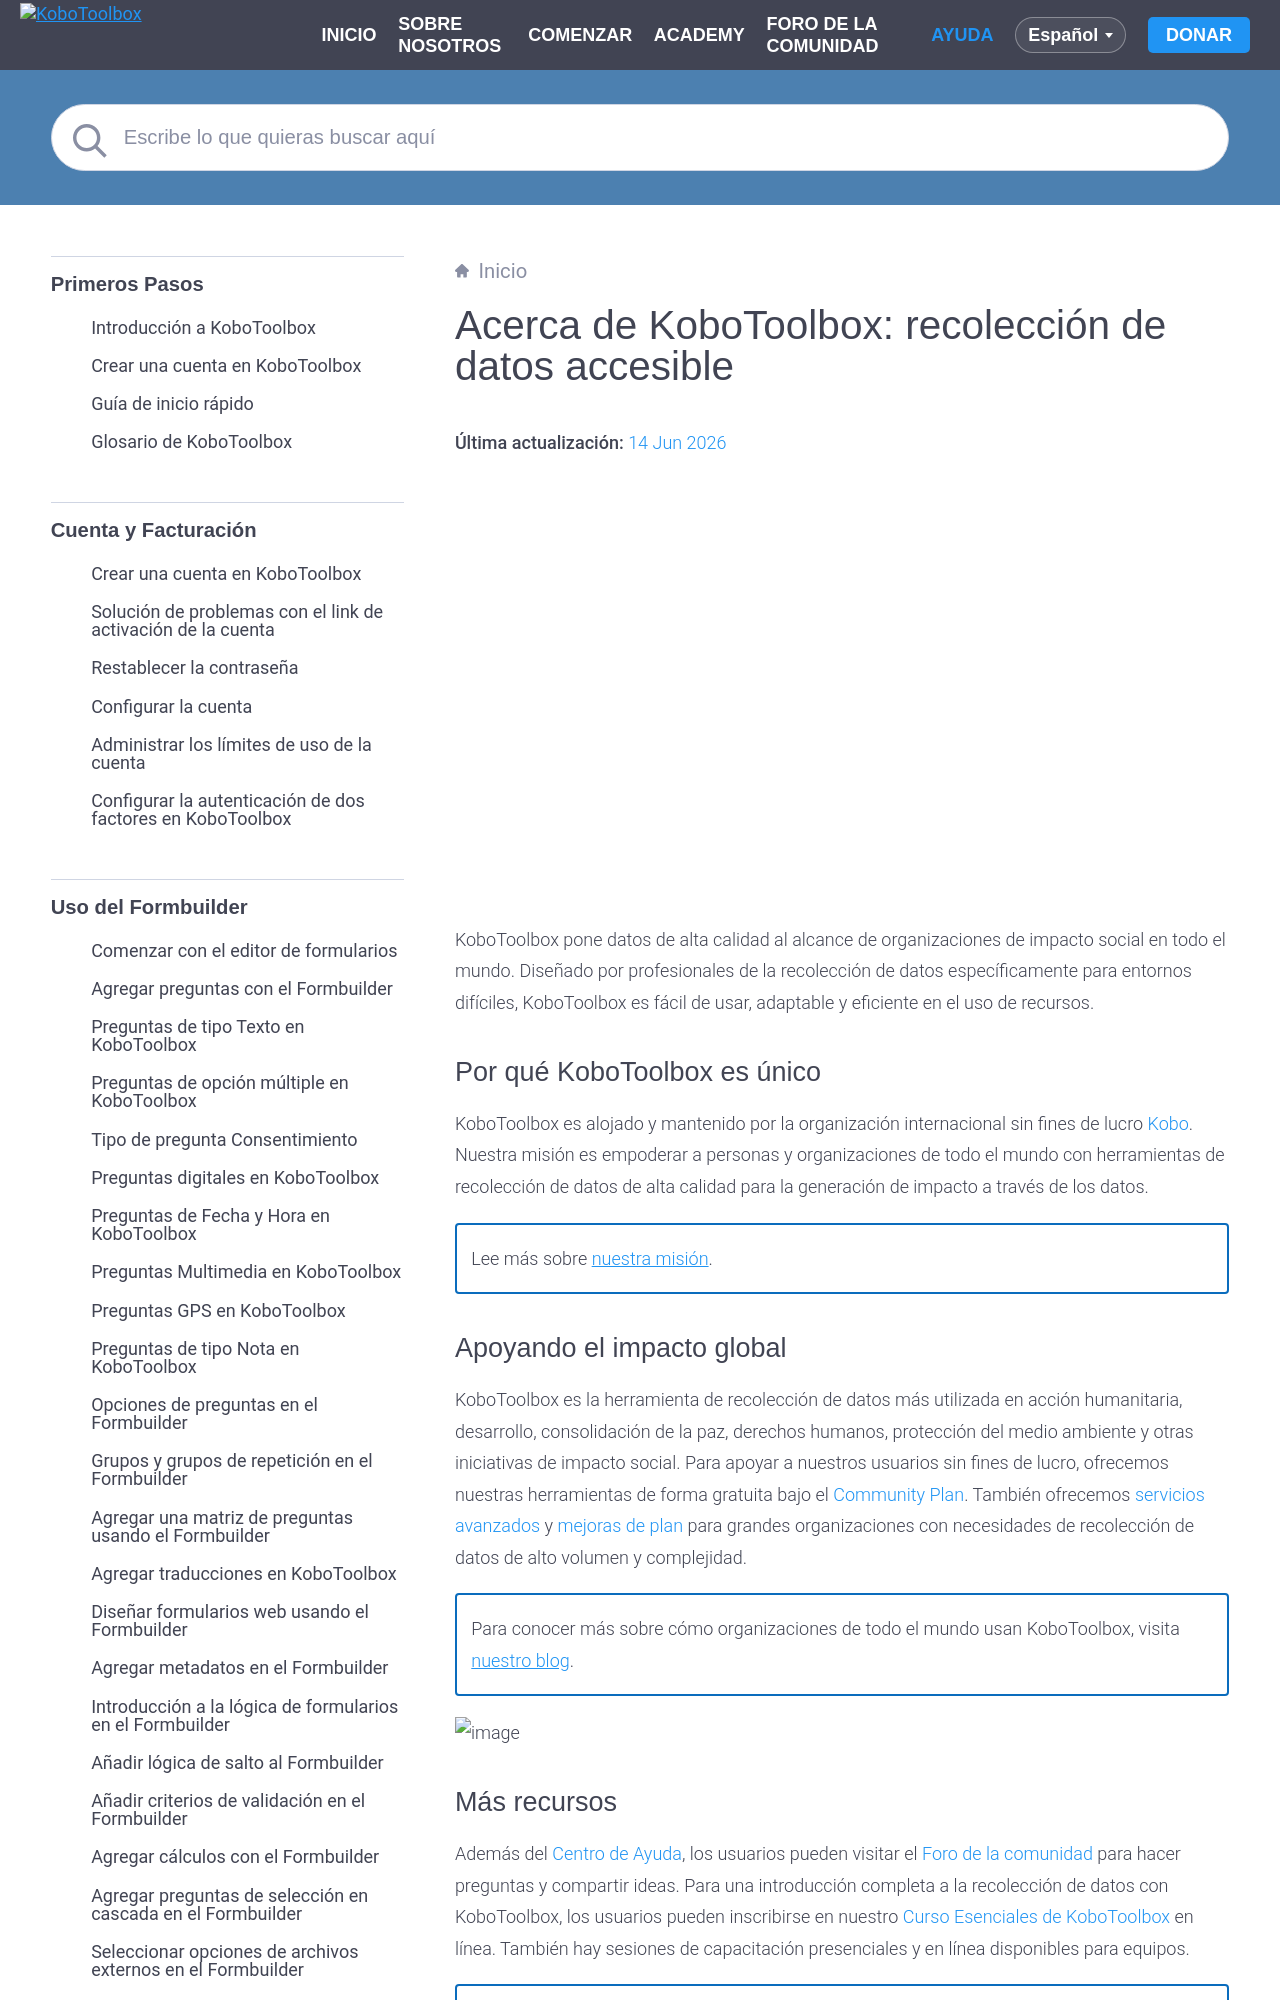

repository: kobotoolbox/docs · page: es/about_kobotoolbox.html · generator: sphinx

# Acerca de KoboToolbox: recolección de datos accesible
**Última actualización:** <a href="https://github.com/kobotoolbox/docs/blob/458e67f6435478060280ff7bd7da438975c073a0/source/about_kobotoolbox.md" class="reference">14 Jun 2026</a>



<iframe src="https://www.youtube.com/embed/oKtMmBAlHho?si=OqS7-rewYMf-Rrw2&cc_load_policy=1&cc_lang_pref=es&hl=es" style="width: 100%; aspect-ratio: 16 / 9; height: auto; border: 0;" title="YouTube video player" frameborder="0" allow="accelerometer; autoplay; clipboard-write; encrypted-media; gyroscope; picture-in-picture; web-share" allowfullscreen></iframe>
